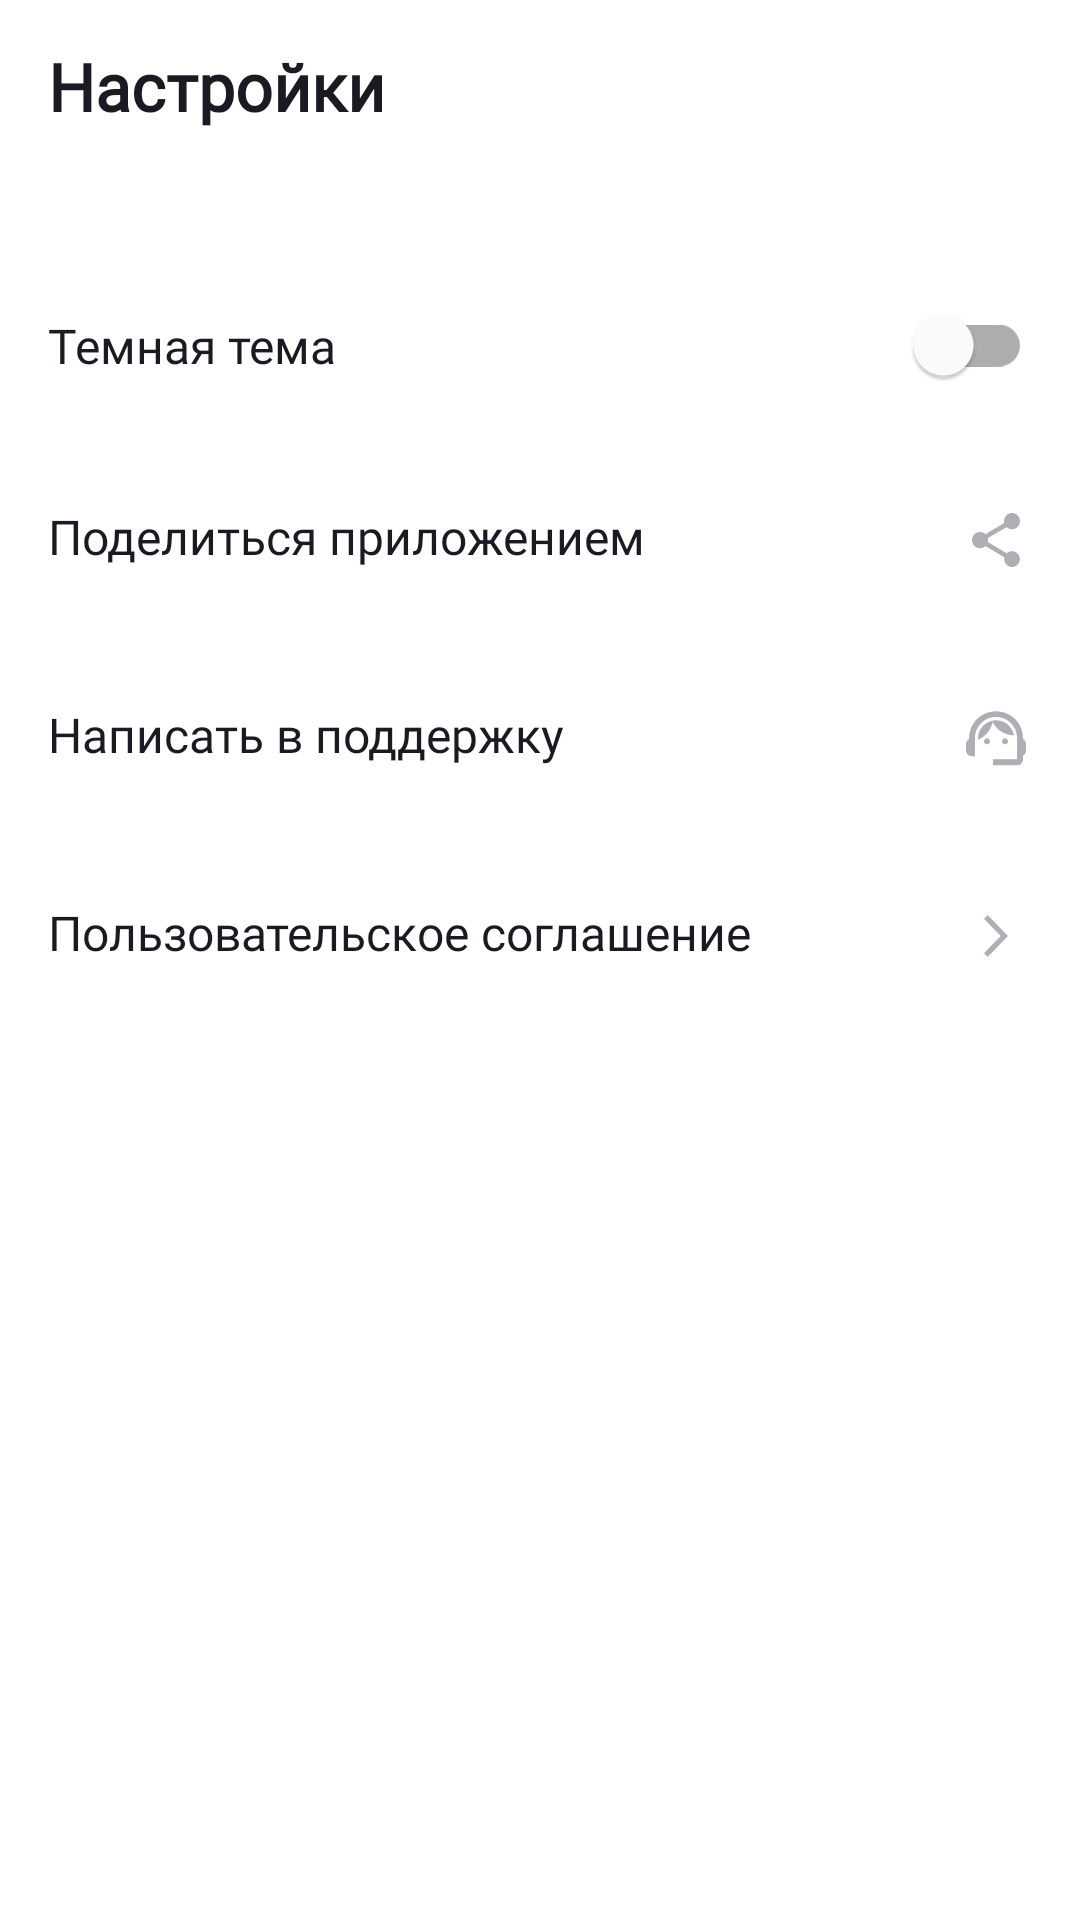

Write the Android layout XML for this screen, with the resource values it uses.
<!-- AndroidManifest.xml: application theme Theme.PlaylistMaker -->
<!-- res/layout/fragment_settings.xml -->
<?xml version="1.0" encoding="utf-8"?>
<LinearLayout xmlns:android="http://schemas.android.com/apk/res/android"
    android:layout_width="match_parent"
    android:layout_height="match_parent"
    xmlns:tools="http://schemas.android.com/tools"
    android:background="?attr/colorPrimary"
    android:orientation="vertical"
    tools:context=".ui.settings.fragment.SettingsFragment">



        <TextView
            android:layout_width="match_parent"
            android:layout_height="wrap_content"
            android:fontFamily="@font/ys_display_medium"
            android:textAllCaps="false"
            android:textColor="@color/text_menu"
            android:text="@string/settings"
            android:textSize="@dimen/text_main"
            android:textStyle="bold"
            android:paddingStart="@dimen/main_padding"
            android:paddingBottom="@dimen/main_padding"
            android:paddingTop="@dimen/secondary_padding"
            android:layout_marginBottom="24dp"
            />


    <LinearLayout
        android:layout_width="match_parent"
        android:layout_height="0dp"
        android:layout_weight="1"
        android:orientation="vertical"
        android:paddingHorizontal="@dimen/main_padding"
        >
        <LinearLayout
            android:layout_width="match_parent"
            android:layout_height="wrap_content"
            android:orientation="horizontal">


            <com.google.android.material.switchmaterial.SwitchMaterial
                android:id="@+id/themeSwitcher"
                style="@style/settings_option"
                android:layout_width="match_parent"
                android:layout_height="wrap_content"
                android:text="@string/dark_theme"
                android:layout_gravity="start"
                android:paddingVertical="21dp"/>



        </LinearLayout>

        <LinearLayout
            android:layout_width="match_parent"
            android:layout_height="wrap_content"
            android:orientation="horizontal"
            android:paddingVertical="21dp">

            <TextView
                android:layout_width="0dp"
                android:layout_weight="1"
                android:layout_height="wrap_content"
                style="@style/settings_option"
                android:text="@string/share"
                />

            <ImageView
                android:layout_width="wrap_content"
                android:layout_height="wrap_content"
                android:src="@drawable/ic_share_24"
                android:id="@+id/share_icon"
                android:layout_gravity="end"/>

        </LinearLayout>

        <LinearLayout
            android:layout_width="match_parent"
            android:layout_height="wrap_content"
            android:orientation="horizontal"
            android:paddingVertical="21dp">

            <TextView
                android:layout_width="0dp"
                android:layout_weight="1"
                android:layout_height="wrap_content"
                style="@style/settings_option"
                android:text="@string/support"
                />

            <ImageView
                android:id="@+id/support_icon"
                android:layout_width="wrap_content"
                android:layout_height="wrap_content"
                android:src="@drawable/ic_support_24"
                android:layout_gravity="end"/>

        </LinearLayout>

        <LinearLayout
            android:layout_width="match_parent"
            android:layout_height="wrap_content"
            android:orientation="horizontal"
            android:paddingVertical="21dp">

            <TextView
                android:layout_width="0dp"
                android:layout_weight="1"
                android:layout_height="wrap_content"
                style="@style/settings_option"
                android:text="@string/user_agreement"
                />

            <ImageView
                android:id="@+id/agreement_icon"
                android:layout_width="wrap_content"
                android:layout_height="wrap_content"
                android:src="@drawable/ic_user_agreement_24"
                android:layout_gravity="end"/>

        </LinearLayout>

    </LinearLayout>

</LinearLayout>
<!-- resources referenced by this layout -->
<resources>
  <color name="text_menu">#1A1B22</color>
  <dimen name="main_padding">16dp</dimen>
  <dimen name="secondary_padding">14dp</dimen>
  <dimen name="text_main">22sp</dimen>
  <!-- drawable ic_share_24 (drawable) -->
  <vector xmlns:android="http://schemas.android.com/apk/res/android"
      android:width="24dp"
      android:height="24dp"
      android:viewportWidth="24"
      android:viewportHeight="24">
    <path
        android:pathData="M17.333,15.723C16.658,15.723 16.053,15.994 15.591,16.419L9.253,12.669C9.298,12.461 9.333,12.253 9.333,12.036C9.333,11.819 9.298,11.611 9.253,11.404L15.52,7.69C16,8.142 16.631,8.422 17.333,8.422C18.809,8.422 20,7.211 20,5.711C20,4.211 18.809,3 17.333,3C15.858,3 14.667,4.211 14.667,5.711C14.667,5.928 14.702,6.136 14.747,6.343L8.48,10.057C8,9.605 7.369,9.325 6.667,9.325C5.191,9.325 4,10.536 4,12.036C4,13.536 5.191,14.747 6.667,14.747C7.369,14.747 8,14.467 8.48,14.015L14.809,17.774C14.764,17.964 14.738,18.163 14.738,18.361C14.738,19.816 15.902,21 17.333,21C18.764,21 19.929,19.816 19.929,18.361C19.929,16.907 18.764,15.723 17.333,15.723Z"
        android:fillColor="@color/ic_tint_2"/>
  </vector>
  <!-- drawable ic_user_agreement_24 (drawable) -->
  <vector xmlns:android="http://schemas.android.com/apk/res/android"
      android:width="24dp"
      android:height="24dp"
      android:viewportWidth="24"
      android:viewportHeight="24">
    <path
        android:pathData="M8,17.749L9.213,19L16,12L9.213,5L8,6.252L13.573,12L8,17.749Z"
        android:fillColor="@color/ic_tint_2"/>
  </vector>
  <string name="dark_theme">Темная тема</string>
  <string name="settings">Настройки</string>
  <string name="share">Поделиться приложением</string>
  <string name="support">Написать в поддержку</string>
  <string name="user_agreement">Пользовательское соглашение</string>
  <style name="settings_option">
          <item name="android:fontFamily">@font/ys_display_regular</item>
          <item name="android:textSize">@dimen/text_regular</item>
          <item name="android:textAllCaps">false</item>
          <item name="android:textColor">@color/text_menu</item>
          <item name="android:textFontWeight">500</item>
          <item name="android:layout_gravity">start</item>
  
  
      </style>
  <style name="Theme.PlaylistMaker" parent="Base.Theme.PlaylistMaker" />
  <color name="ic_tint_2">#AEAFB4</color>
  <dimen name="text_regular">16sp</dimen>
  <style name="Base.Theme.PlaylistMaker" parent="Theme.MaterialComponents.DayNight.NoActionBar">
          
  
          
          <item name="colorPrimary">@color/white</item>
          <item name="colorOnPrimary">@color/black</item>
          <item name="colorAccent">@color/blue</item>
          <item name="android:textColor">@color/white</item>
  
      </style>
  <color name="white">#FFFFFFFF</color>
  <color name="black">#1A1B22</color>
  <color name="blue">#3772E7</color>
</resources>
